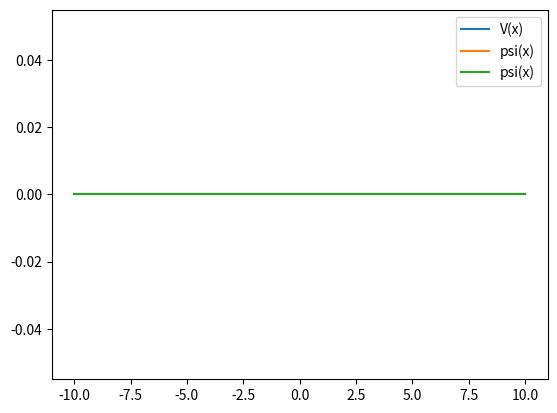

This chart was generated by the following Python code:
import numpy as np
from numpy import e
from matplotlib import pyplot as plt
from matplotlib.animation import FuncAnimation

hbar = 1.0

def smooth_potential(x, v0, origin_x, scale_x, softening=0.0):
    return v0 / ((abs(x - origin_x) + softening) * scale_x)


def kinetic_energy_op(mass, delta_x, N):
    ident = np.eye(N)
    up = np.roll(ident, 1, axis=0)
    down = np.roll(ident, 1, axis=1)

    mat = up - 2. * ident + down

    return -mat * hbar / (2. * mass * delta_x**2)


# Solve for coefficients (c) for psi(t) in the **energy eigenbasis**
def solve_for_coeffs(eigenbasis, energies, psi_0, t=0.0):
    cj = np.linalg.inv(eigenbasis) @ psi_0
    cj = cj.astype(np.complex128)
    
    # Calculate phases from time and energy
    phases = e**(1j * energies * t / hbar)

    # Apply this transformation to the wave function 
    cj *= phases

    return cj



N = 100
v0 = 0.0
mass = 1.0
delta_x = 1.0

x = np.linspace(-10.0, 10.0, N)
V = smooth_potential(x, v0, 0.0, 10.0, softening=0.0)
psi = np.zeros_like(x, np.complex128)

KE = kinetic_energy_op(mass, delta_x, N)
H = KE + np.diag(V)

E, eigvects = np.linalg.eig(H)

print(E)

#for i in range(len(eigvects[:5])):
    #plt.plot(x, eigvects[i,:], label=f"psi_{i}(x)")
    #print(eigvects[i,:])

desired_psi = np.zeros_like(x)
desired_psi[len(desired_psi)//3] = 1.0

fig, ax = plt.subplots()

def update(frame):
    cj = solve_for_coeffs(eigvects, E, desired_psi, t = float(frame))
    psi = np.dot(eigvects, cj)
    line_V.set_ydata(V)
    line_psi.set_ydata(psi.real * 0.1)
    line_P.set_ydata((psi * psi.conjugate()).real)


line_V, = ax.plot(x, V, label="V(x)")
line_psi, = ax.plot(x, psi.real, label="psi(x)")
line_P, = ax.plot(x, psi.real**2, label="psi(x)")

ax.legend()

num_frames = N * 10  # Adjust the number of frames as needed
animation = FuncAnimation(fig, update, frames=num_frames, interval=30)

plt.show()
#print(H)

#plt.ylim(0., 1.)
